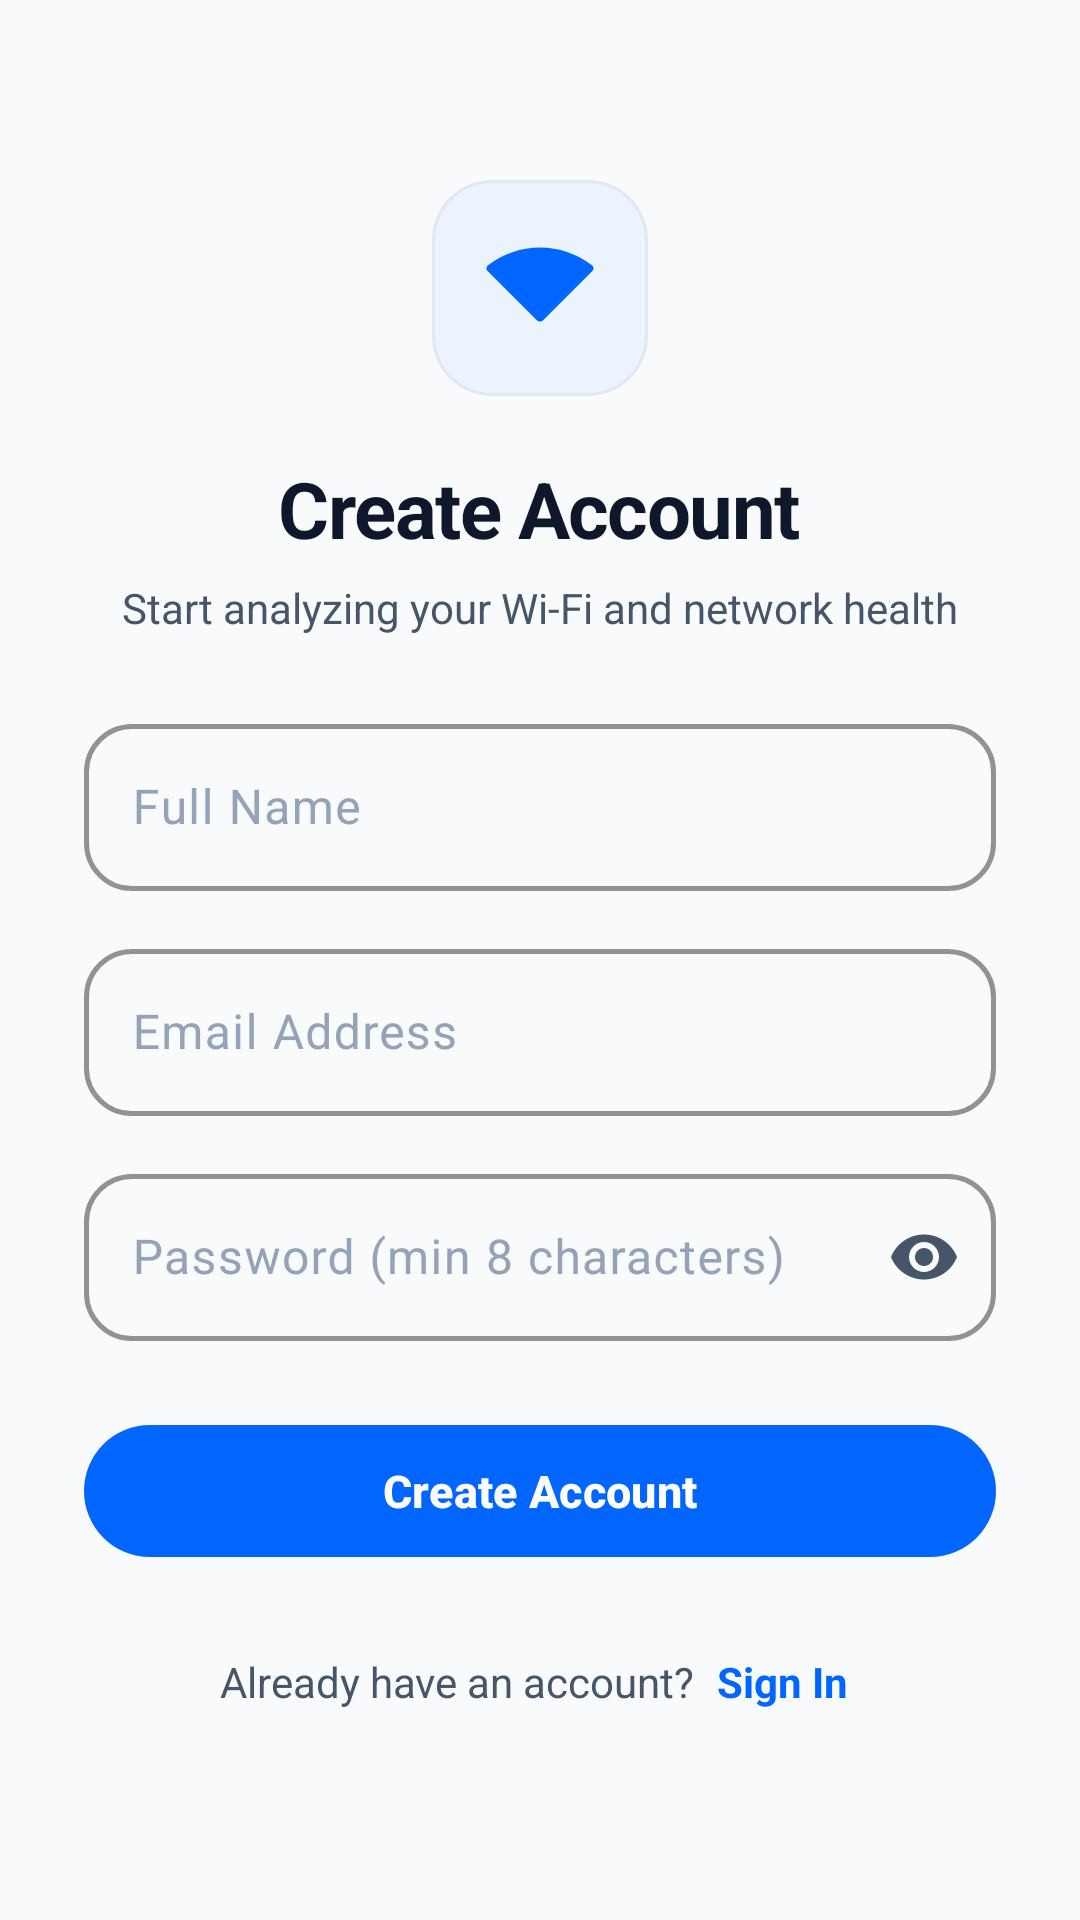

Here is an Android app screen rendered from its layout file. Give the layout XML and the strings, colors and styles it references.
<!-- AndroidManifest.xml: application theme Theme.SmartNetworkAnalyzerFrontend -->
<!-- res/layout/fragment_signup.xml -->
<?xml version="1.0" encoding="utf-8"?>
<ScrollView xmlns:android="http://schemas.android.com/apk/res/android"
    xmlns:app="http://schemas.android.com/apk/res-auto"
    android:layout_width="match_parent"
    android:layout_height="match_parent"
    android:background="@color/bg_canvas"
    android:fillViewport="true">

    <LinearLayout
        android:layout_width="match_parent"
        android:layout_height="wrap_content"
        android:gravity="center_horizontal"
        android:orientation="vertical"
        android:padding="28dp">

        <com.google.android.material.card.MaterialCardView
            android:layout_width="72dp"
            android:layout_height="72dp"
            android:layout_marginTop="32dp"
            app:cardBackgroundColor="@color/primary_container"
            app:cardCornerRadius="20dp"
            app:cardElevation="0dp"
            app:strokeColor="@color/card_stroke"
            app:strokeWidth="1dp">

            <ImageView
                android:layout_width="36dp"
                android:layout_height="36dp"
                android:layout_gravity="center"
                android:contentDescription="@string/app_name"
                android:src="@drawable/ic_wifi"
                app:tint="@color/primary" />
        </com.google.android.material.card.MaterialCardView>

        <TextView
            android:layout_width="wrap_content"
            android:layout_height="wrap_content"
            android:layout_marginTop="20dp"
            android:letterSpacing="-0.02"
            android:text="Create Account"
            android:textColor="@color/text_primary"
            android:textSize="26sp"
            android:textStyle="bold" />

        <TextView
            android:layout_width="wrap_content"
            android:layout_height="wrap_content"
            android:layout_marginTop="6dp"
            android:text="Start analyzing your Wi-Fi and network health"
            android:textColor="@color/text_secondary"
            android:textSize="14sp" />

        
        <com.google.android.material.card.MaterialCardView
            android:id="@+id/card_error"
            android:layout_width="match_parent"
            android:layout_height="wrap_content"
            android:layout_marginTop="16dp"
            android:visibility="gone"
            app:cardBackgroundColor="@color/status_bg_red"
            app:cardCornerRadius="16dp"
            app:strokeColor="@color/status_weak"
            app:strokeWidth="1dp">

            <TextView
                android:id="@+id/tv_error_message"
                android:layout_width="match_parent"
                android:layout_height="wrap_content"
                android:padding="14dp"
                android:textColor="@color/status_weak"
                android:textSize="13sp" />
        </com.google.android.material.card.MaterialCardView>

        
        <com.google.android.material.textfield.TextInputLayout
            android:id="@+id/til_name"
            style="@style/Widget.SmartNetwork.TextInputLayout"
            android:layout_width="match_parent"
            android:layout_height="wrap_content"
            android:layout_marginTop="24dp"
            android:hint="Full Name">

            <com.google.android.material.textfield.TextInputEditText
                android:id="@+id/et_name"
                android:layout_width="match_parent"
                android:layout_height="wrap_content"
                android:inputType="textPersonName"
                android:maxLines="1"
                android:textColor="@color/text_primary" />
        </com.google.android.material.textfield.TextInputLayout>

        
        <com.google.android.material.textfield.TextInputLayout
            android:id="@+id/til_email"
            style="@style/Widget.SmartNetwork.TextInputLayout"
            android:layout_width="match_parent"
            android:layout_height="wrap_content"
            android:layout_marginTop="14dp"
            android:hint="Email Address">

            <com.google.android.material.textfield.TextInputEditText
                android:id="@+id/et_email"
                android:layout_width="match_parent"
                android:layout_height="wrap_content"
                android:inputType="textEmailAddress"
                android:maxLines="1"
                android:textColor="@color/text_primary" />
        </com.google.android.material.textfield.TextInputLayout>

        
        <com.google.android.material.textfield.TextInputLayout
            android:id="@+id/til_password"
            style="@style/Widget.SmartNetwork.TextInputLayout"
            android:layout_width="match_parent"
            android:layout_height="wrap_content"
            android:layout_marginTop="14dp"
            android:hint="Password (min 8 characters)"
            app:passwordToggleEnabled="true"
            app:passwordToggleTint="@color/text_secondary">

            <com.google.android.material.textfield.TextInputEditText
                android:id="@+id/et_password"
                android:layout_width="match_parent"
                android:layout_height="wrap_content"
                android:inputType="textPassword"
                android:maxLines="1"
                android:textColor="@color/text_primary" />
        </com.google.android.material.textfield.TextInputLayout>

        
        <com.google.android.material.button.MaterialButton
            android:id="@+id/btn_signup"
            style="@style/Widget.SmartNetwork.Button.Primary"
            android:layout_width="match_parent"
            android:layout_height="52dp"
            android:layout_marginTop="24dp"
            android:text="Create Account" />

        
        <ProgressBar
            android:id="@+id/progress_bar"
            android:layout_width="wrap_content"
            android:layout_height="wrap_content"
            android:layout_marginTop="16dp"
            android:indeterminateTint="@color/primary"
            android:visibility="gone" />

        
        <LinearLayout
            android:layout_width="wrap_content"
            android:layout_height="wrap_content"
            android:layout_marginTop="24dp"
            android:layout_marginBottom="24dp"
            android:gravity="center"
            android:orientation="horizontal">

            <TextView
                android:layout_width="wrap_content"
                android:layout_height="wrap_content"
                android:text="Already have an account? "
                android:textColor="@color/text_secondary"
                android:textSize="14sp" />

            <TextView
                android:id="@+id/btn_go_to_login"
                android:layout_width="wrap_content"
                android:layout_height="wrap_content"
                android:padding="4dp"
                android:text="Sign In"
                android:textColor="@color/primary"
                android:textSize="14sp"
                android:textStyle="bold" />
        </LinearLayout>

    </LinearLayout>
</ScrollView>
<!-- resources referenced by this layout -->
<resources>
  <color name="bg_canvas">#F8FAFC</color>
  <color name="card_stroke">#E2E8F0</color>
  <color name="primary">#0066FF</color>
  <color name="primary_container">#EBF3FF</color>
  <color name="status_bg_red">#FEE2E2</color>
  <color name="status_weak">#EF4444</color>
  <color name="text_primary">#0F172A</color>
  <color name="text_secondary">#475569</color>
  <!-- drawable ic_wifi (drawable) -->
  <vector xmlns:android="http://schemas.android.com/apk/res/android"
      android:width="24dp"
      android:height="24dp"
      android:viewportWidth="24"
      android:viewportHeight="24">
      <path
          android:fillColor="#FF000000"
          android:pathData="M12,3C7.79,3 3.7,4.41 0.38,7C0,7.3 0,7.87 0.35,8.22L11.29,19.16C11.68,19.55 12.31,19.55 12.7,19.16L23.64,8.22C24,7.87 24,7.3 23.62,7C20.3,4.41 16.21,3 12,3Z"/>
  </vector>
  <string name="app_name">Smart Network Analyzer</string>
  <style name="Widget.SmartNetwork.Button.Primary" parent="Widget.Material3.Button">
          <item name="cornerRadius">26dp</item>
          <item name="backgroundTint">@color/primary</item>
          <item name="android:textColor">@color/white</item>
          <item name="android:minHeight">52dp</item>
          <item name="android:textAllCaps">false</item>
          <item name="android:textStyle">bold</item>
          <item name="android:textSize">15sp</item>
          <item name="elevation">0dp</item>
      </style>
  <style name="Theme.SmartNetworkAnalyzerFrontend" parent="Base.Theme.SmartNetworkAnalyzerFrontend" />
  <color name="white">#FFFFFFFF</color>
  <color name="text_muted">#94A3B8</color>
  <color name="on_primary_container">#0047AB</color>
  <color name="secondary">#0EA5E9</color>
  <color name="card_surface">#FFFFFF</color>
  <color name="surface_variant">#F1F5F9</color>
  <color name="nav_bg">#F8FAFC</color>
  <style name="Widget.SmartNetwork.Card" parent="Widget.Material3.CardView.Filled">
          <item name="cardCornerRadius">20dp</item>
          <item name="strokeWidth">1dp</item>
          <item name="strokeColor">@color/card_stroke</item>
          <item name="cardBackgroundColor">@color/card_surface</item>
          <item name="cardElevation">0dp</item>
      </style>
  <style name="Widget.SmartNetwork.BottomNav" parent="Widget.Material3.BottomNavigationView">
          <item name="android:background">@color/nav_bg</item>
          <item name="itemIconTint">@color/nav_item_color</item>
          <item name="itemTextColor">@color/nav_item_color</item>
          <item name="itemActiveIndicatorStyle">@style/Widget.SmartNetwork.BottomNav.Indicator</item>
          <item name="elevation">8dp</item>
      </style>
  <style name="SmartNetwork.WindowAnimation" parent="@android:style/Animation.Activity">
          <item name="android:activityOpenEnterAnimation">@anim/slide_in_right</item>
          <item name="android:activityOpenExitAnimation">@anim/slide_out_left</item>
          <item name="android:activityCloseEnterAnimation">@anim/slide_in_left</item>
          <item name="android:activityCloseExitAnimation">@anim/slide_out_right</item>
      </style>
  <style name="Widget.SmartNetwork.BottomNav.Indicator" parent="Widget.Material3.BottomNavigationView.ActiveIndicator">
          <item name="android:color">@color/nav_indicator</item>
          <item name="android:width">48dp</item>
          <item name="android:height">32dp</item>
      </style>
  <color name="nav_indicator">#E0EDFF</color>
</resources>
